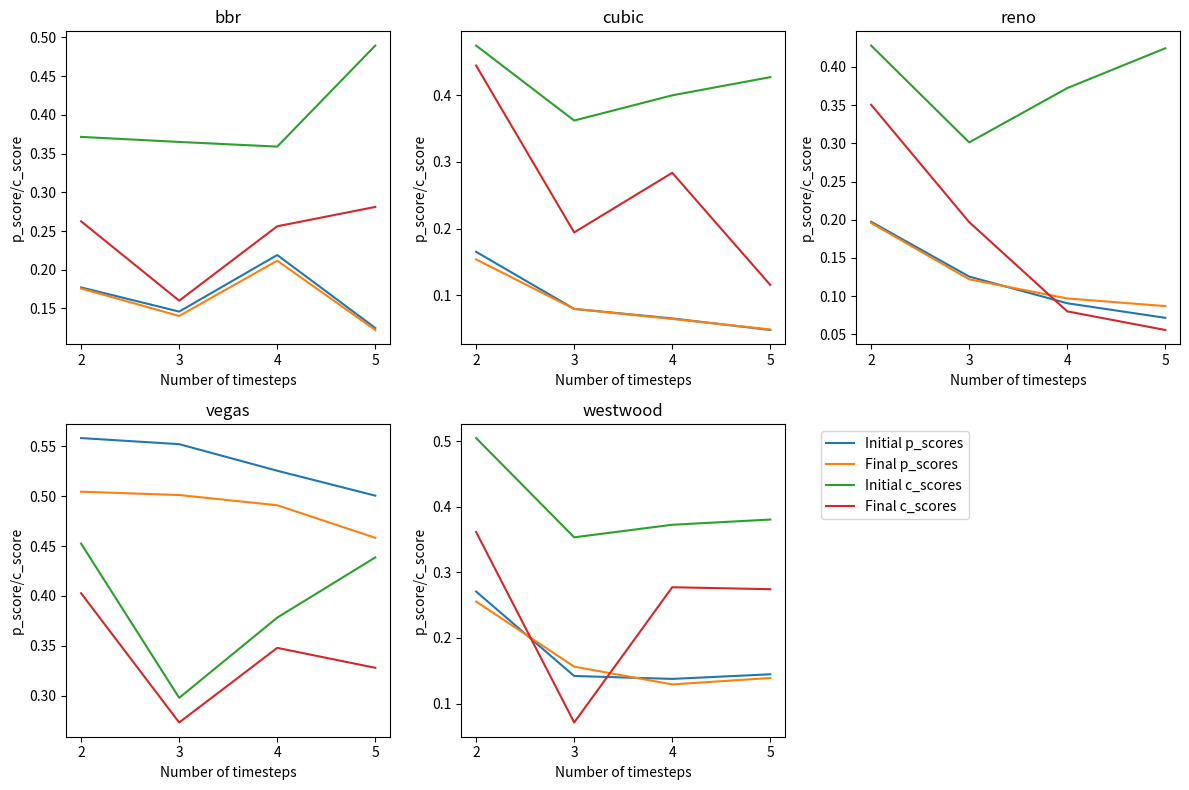

Reproduce this figure in Python. (Note: this script raises an exception after producing the figure.)
initial_p_scores = {
    'bbr':
    [
        #bbr
        0.0849212962962963,0.15980502437195357,0.28681825726141075,0.31502721999107536,0.08773869781527148,0.035100490196078464,
        0.2853241315850012,0.3425245973968674,0.029290982883359726,0.08166544117647052,0.23022453945081675,0.06226510721247563
    ],
    'cubic':
    [
        #cubic
        0.17518473895582332,0.16453333333333336,0.15586429725363488,0.059003261578603916,0.11103712770297833,0.06888389513108603,
        0.10198446170921198,0.06014035087719303,0.03383476674485272,0.044823413535950464,0.050799475753604134,0.048302600472813186
    ],
    'reno':
    [
        #reno
        0.21948966212808882,0.1372981839484477,0.23511389759665627,0.09851851851851852,0.13909412597310683,0.13888697081792023,
        0.10014385010577222,0.10284817642069542,0.06878739271141127,0.07373380867498527,0.081993993993994,0.058782784810126706
    ],
    'vegas':
    [
        #vegas
        0.5358985005767013,0.5621342512908778,0.5763068100358424,0.5551299067447408,0.6111419893697798,0.489743964886613,
        0.6010981840566328,0.4513965804206385,0.5236719503790489,0.5430355107409031,0.4649558723693143,0.49336860922416875
    ],
    "westwood":
    [
        #westwood
        0.2956333961079724,0.2116138051550895,0.304930596285435,0.13564606376057262,0.1721156238565678,0.11814134477825465,
        0.13695365144518545,0.13097876269621417,0.1445898704358068,0.14197165354330712,0.148863465553236,0.1428504186467527
    ]
}

initial_c_scores = {
    'bbr':
    [
        0.36697222222222226,0.39288888888888895,0.35497222222222224,0.31152777777777774,0.37306944444444445,0.4106944444444444,
        0.3179166666666666,0.43791666666666673,0.32133333333333336,0.5091180555555556,0.5507013888888889,0.40895138888888893
    ],
    'cubic':
    [
        0.5204722222222222,0.4290555555555555,0.4738888888888889,0.38177777777777777,0.37194444444444447,0.33244444444444443,
        0.34130555555555553,0.3843611111111111,0.47383333333333333,0.4708472222222222,0.42338888888888887,0.3870763888888889
    ],
    'reno':
    [
        0.49855555555555553,0.40122222222222226,0.3843888888888889,0.36515277777777777,0.24694444444444444,0.29156944444444444,
        0.34858333333333336,0.4419166666666666,0.32652777777777775,0.4708472222222222,0.3980972222222222,0.4045972222222222
    ],
    'vegas':
    [
        0.44847222222222227,0.40213888888888893,0.5066388888888889,0.28002777777777776,0.3250694444444444,0.28894444444444445,
        0.4003888888888889,0.3497222222222222,0.3849444444444445,0.5077013888888889,0.4357013888888889,0.37240972222222224
    ],
    "westwood":
    [
        0.5288888888888889,0.4423055555555555,0.5428888888888889,0.3812361111111111,0.31361111111111106,0.36527777777777776,
        0.3446666666666667,0.36777777777777776,0.4051111111111111,0.40186805555555555,0.3990138888888889,0.34057638888888886
    ]
}


final_p_scores = {
    'bbr':
    [
        0.08400180423996396,0.16793614303959145,0.2754593315587105,0.2863846823324631,0.09168894952251026,0.042862026862026906,
        0.26522565112716123,0.31672789115646266,0.05317043740573155,0.08427534605312381,0.21717200965184424,0.06508662508662515        
    ],
    'cubic':
    [
        0.16145567651632964,0.1496787783043708,0.15025416666666666,0.05922350472193081,0.10691559704395175,0.07250015708451142,
        0.09810205054840249,0.05830070377479206,0.03727477477477475,0.0442992805755396,0.055832098765432,0.04630360431465407
    ],
    'reno':
    [
        0.21086208651399488,0.14511111111111108,0.23124741707449703,0.09086517783291984,0.12664303797468354,0.14833604336043354,
        0.1160997042670046,0.09762125107112253,0.07690845562543673,0.08023327040067131,0.09197975964579393,0.08841548183254347
    ],
    'vegas':
    [
        0.4879011082693947,0.5059245912579245,0.519437908496732,0.5011328030850807,0.5518667543282928,0.4502124898621248,
        0.5429426356589148,0.4533674876847291,0.4762523297491039,0.49061458333333335,0.4186982248520711,0.46549638623879735
    ],
    "westwood":
    [
        0.27324506387921027,0.19540242261103624,0.2977250945775536,0.1343824640967499,0.16195253276656038,0.1722908093278463,
        0.12747487179487177,0.12294848084544253,0.13703555555555555,0.12849955214331413,0.13482718551547082,0.15331532962668776
    ]
}

final_c_scores = {
    'bbr':
    [
        0.18780555555555556,0.2823055555555556,0.3175555555555556,0.24940277777777778,0.17522222222222222,0.05555555555555555,
        0.29613888888888884,0.33519444444444446,0.13713888888888887,0.3136388888888889,0.2589027777777778,0.27091666666666664
    ],
    'cubic':
    [
        0.46697222222222223,0.4290555555555555,0.43747222222222226,0.05555555555555555,0.3050555555555555,0.22222222222222224,
        0.29813888888888884,0.21197222222222223,0.34097222222222223,0.2187222222222222,0.05555555555555555,0.07222222222222222
    ],
    'reno':
    [
        0.4818888888888889,0.26863888888888887,0.3010555555555555,0.18097222222222223,0.16872222222222222,0.24088888888888887,
        0.05555555555555555,0.12872222222222224,0.05555555555555555,0.05555555555555555,0.05555555555555555,0.05555555555555555
    ],
    'vegas':
    [
        0.40522222222222226,0.3554722222222222,0.4475555555555556,0.28002777777777776,0.2891527777777778,0.2508611111111111,
        0.4433055555555556,0.3007777777777778,0.3001111111111111,0.40480555555555553,0.3424722222222222,0.237
    ],
    "westwood":
    [
        0.3700555555555556,0.2932222222222222,0.4212222222222223,0.10205555555555555,0.05555555555555555,0.05555555555555555,
        0.20555555555555555,0.3532222222222222,0.27297222222222217,0.3839097222222222,0.3670763888888889,0.07188888888888889
    ]
}

import argparse
import matplotlib.pyplot as plt

if __name__ == "__main__":
    parser = argparse.ArgumentParser()
    parser.add_argument('--ref', type=str, default="bbr")

    args = parser.parse_args()

    fig, axs = plt.subplots(2, 3, figsize=(12, 8))

    for i, args.ref in enumerate(["bbr", "cubic", "reno", "vegas", "westwood"]):    
        p_scores_old = [sum([initial_p_scores[args.ref][3*i], initial_p_scores[args.ref][3*i+1],initial_p_scores[args.ref][3*i+2]]) / 3 for i in range(len(initial_p_scores[args.ref]) // 3)]
        p_scores_new = [sum([final_p_scores[args.ref][3*i], final_p_scores[args.ref][3*i+1],final_p_scores[args.ref][3*i+2]]) / 3 for i in range(len(final_p_scores[args.ref]) // 3)]
        c_scores_old = [sum([initial_c_scores[args.ref][3*i], initial_c_scores[args.ref][3*i+1],initial_c_scores[args.ref][3*i+2]]) / 3 for i in range(len(initial_c_scores[args.ref]) // 3)]
        c_scores_new = [sum([final_c_scores[args.ref][3*i], final_c_scores[args.ref][3*i+1],final_c_scores[args.ref][3*i+2]]) / 3 for i in range(len(final_c_scores[args.ref]) // 3)]
        timesteps = [2, 3, 4, 5]

        axs[i // 3, i % 3].plot(timesteps, p_scores_old, label="Initial p_scores")
        axs[i // 3, i % 3].plot(timesteps, p_scores_new, label="Final p_scores")
        axs[i // 3, i % 3].plot(timesteps, c_scores_old, label="Initial c_scores")
        axs[i // 3, i % 3].plot(timesteps, c_scores_new, label="Final c_scores")

        axs[i // 3, i % 3].set_title(args.ref)
        axs[i // 3, i % 3].set_ylabel("p_score/c_score")
        axs[i // 3, i % 3].set_xlabel("Number of timesteps")
        axs[i // 3, i % 3].set_xticks([2, 3, 4, 5])
    fig.delaxes(axs[1, 2])
    axs = axs.flatten()  # Flatten the 2D array of subplots for easy iteration
    # Create a single legend for the entire figure
    handles, labels = axs[0].get_legend_handles_labels()  # Get handles and labels from one of the subplots
    fig.legend(handles, labels, loc='center', ncol=1, bbox_to_anchor=(0.75, 0.4))  # Add the legend to the figure

    plt.tight_layout()
    plt.savefig('Plots/p_scores_and_c_scores_simplification.pdf', format='pdf')
